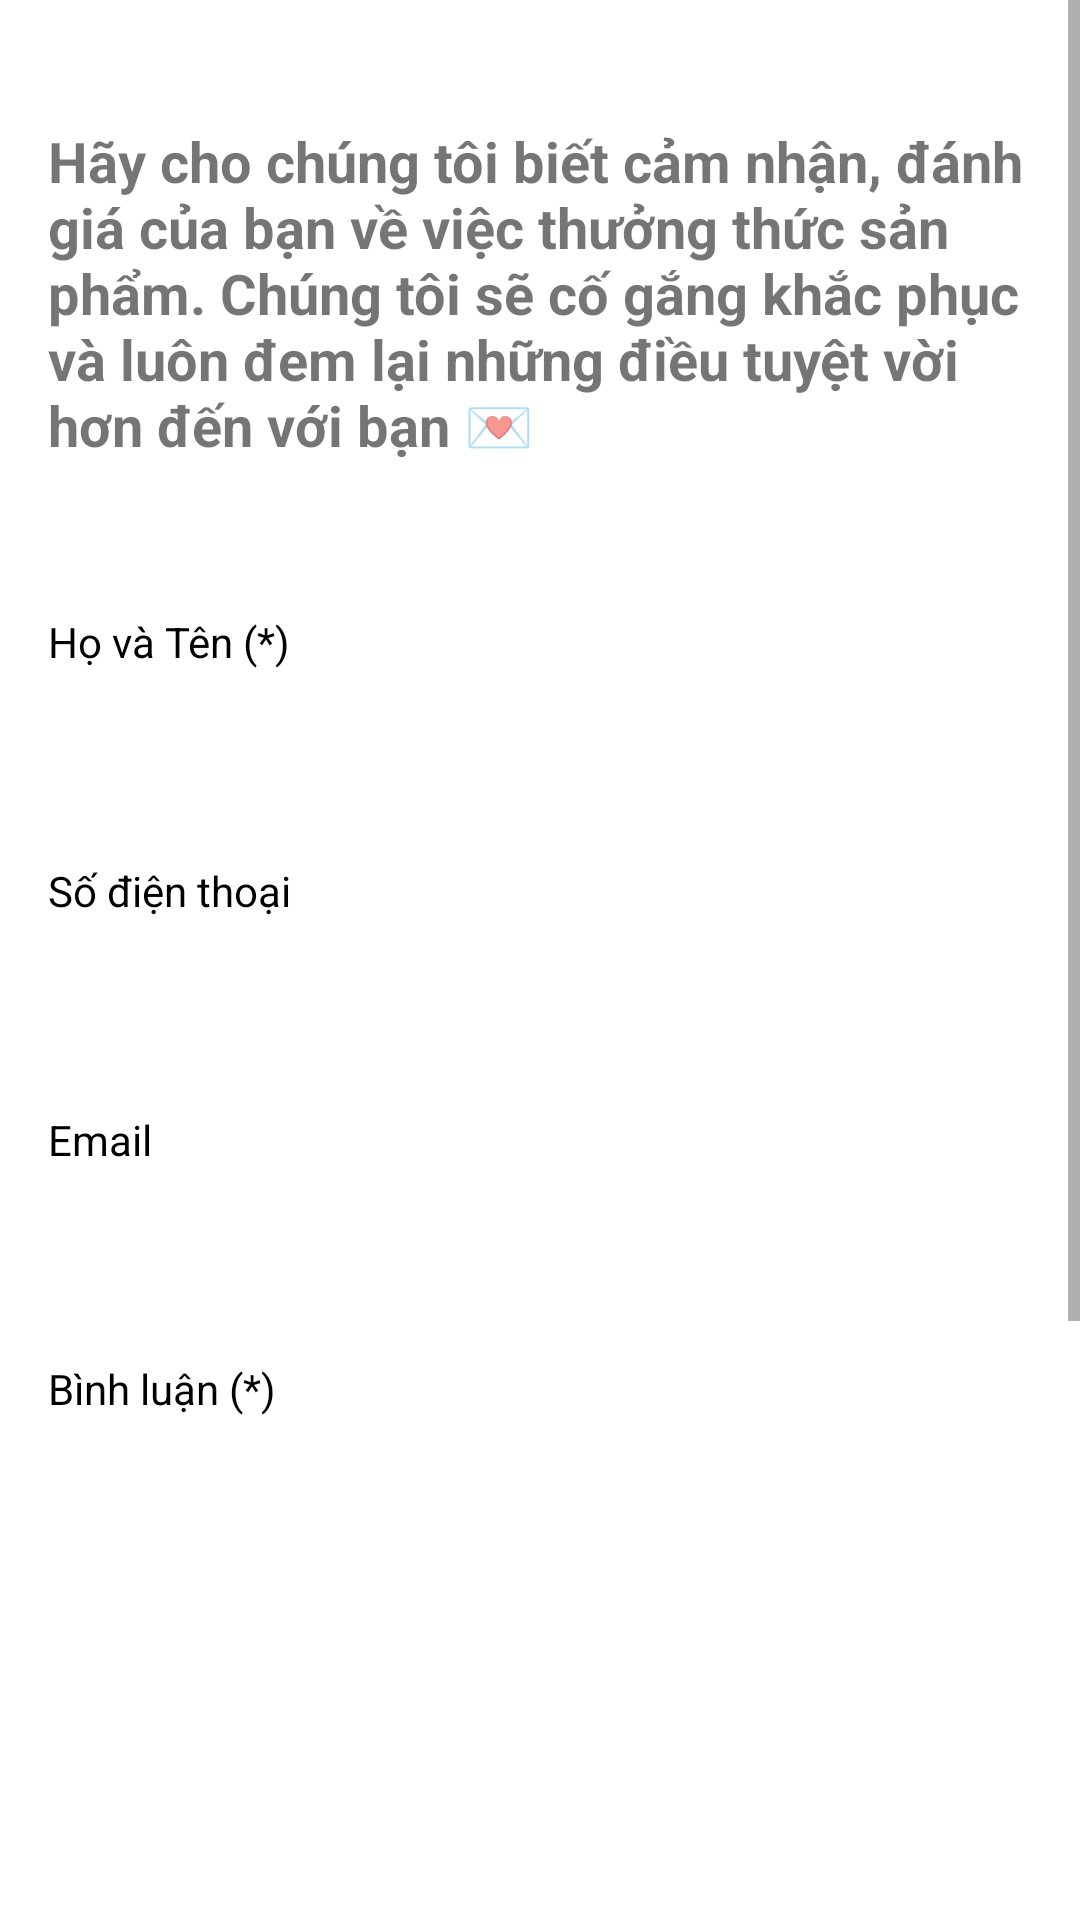

Here is an Android app screen rendered from its layout file. Give the layout XML and the strings, colors and styles it references.
<!-- AndroidManifest.xml: application theme AppTheme -->
<!-- res/layout/fragment_feedback.xml -->
<?xml version="1.0" encoding="utf-8"?>
<ScrollView xmlns:android="http://schemas.android.com/apk/res/android"
    xmlns:tools="http://schemas.android.com/tools"
    android:layout_width="match_parent"
    android:layout_height="wrap_content"
    tools:ignore="Autofill,LabelFor" >

    <LinearLayout
        android:layout_width="match_parent"
        android:layout_height="wrap_content"
        android:background="@color/white"
        android:orientation="vertical"
        android:layout_marginTop="25dp"
        android:padding="@dimen/define_dimen_16">

        <TextView
            android:layout_width="wrap_content"
            android:layout_marginBottom="50dp"
            android:layout_height="wrap_content"
            android:textSize="18.5dp"
            android:textStyle="bold"
            android:text="Hãy cho chúng tôi biết cảm nhận, đánh giá của bạn về việc thưởng thức sản phẩm. Chúng tôi sẽ cố gắng khắc phục và luôn đem lại những điều tuyệt vời hơn đến với bạn 💌"/>
        <TextView
            android:layout_width="wrap_content"
            android:layout_height="wrap_content"
            android:text="@string/feedback_name"
            android:textColor="@color/black" />

        <EditText
            android:id="@+id/edt_name"
            android:layout_width="match_parent"
            android:layout_height="wrap_content"
            android:layout_marginTop="@dimen/define_dimen_5"
            android:background="@drawable/bg_white_shape_border_red"
            android:imeOptions="actionNext"
            android:inputType="text"
            android:padding="@dimen/define_dimen_12"
            android:textSize="@dimen/text_size_small" />

        <TextView
            android:layout_width="wrap_content"
            android:layout_height="wrap_content"
            android:layout_marginTop="@dimen/define_dimen_16"
            android:text="@string/feedback_phone"
            android:textColor="@color/black" />

        <EditText
            android:id="@+id/edt_phone"
            android:layout_width="match_parent"
            android:layout_height="wrap_content"
            android:layout_marginTop="@dimen/define_dimen_5"
            android:background="@drawable/bg_white_shape_border_red"
            android:imeOptions="actionNext"
            android:inputType="phone"
            android:padding="@dimen/define_dimen_12"
            android:textSize="@dimen/text_size_small" />

        <TextView
            android:layout_width="wrap_content"
            android:layout_height="wrap_content"
            android:layout_marginTop="@dimen/define_dimen_16"
            android:text="@string/feedback_email"
            android:textColor="@color/black" />

        <EditText
            android:id="@+id/edt_email"
            android:layout_width="match_parent"
            android:layout_height="wrap_content"
            android:layout_marginTop="@dimen/define_dimen_5"
            android:background="@drawable/bg_white_shape_border_red"
            android:imeOptions="actionNext"
            android:inputType="textEmailAddress"
            android:padding="@dimen/define_dimen_12"
            android:textSize="@dimen/text_size_small" />

        <TextView
            android:layout_width="wrap_content"
            android:layout_height="wrap_content"
            android:layout_marginTop="@dimen/define_dimen_16"
            android:text="@string/feedback_comment"
            android:textColor="@color/black" />

        <EditText
            android:id="@+id/edt_comment"
            android:layout_width="match_parent"
            android:layout_height="@dimen/define_dimen_80"
            android:layout_marginTop="@dimen/define_dimen_5"
            android:background="@drawable/bg_white_shape_border_red"
            android:gravity="start"
            android:imeOptions="actionDone"
            android:maxLength="1000"
            android:inputType="textMultiLine"
            android:padding="@dimen/define_dimen_12"
            android:textSize="@dimen/text_size_small" />

        <TextView
            android:id="@+id/tv_send_feedback"
            android:layout_width="@dimen/define_dimen_200"
            android:layout_height="wrap_content"
            android:layout_gravity="center_horizontal"
            android:layout_marginTop="30dp"
            android:background="@drawable/bg_red_shape_corner_6"
            android:gravity="center"
            android:padding="@dimen/define_dimen_12"
            android:text="@string/send_feedback"
            android:textColor="@color/white"
            android:textStyle="bold"
            android:textSize="20dp" />


        <LinearLayout
            android:layout_width="match_parent"
            android:layout_height="276dp"
            android:gravity="center">

            <TextView
                android:layout_width="wrap_content"
                android:layout_height="wrap_content"
                android:layout_marginBottom="80dp"
                android:gravity="center"
                android:text="©2023 FK ENTERTAINMENT"
                android:textColor="@color/orangePrimary"
                android:textSize="30px"
                android:textStyle="bold" />
        </LinearLayout>
    </LinearLayout>
</ScrollView>
<!-- resources referenced by this layout -->
<resources>
  <color name="black">#000000</color>
  <color name="orangePrimary">#EA8025</color>
  <color name="white">#ffffff</color>
  <dimen name="define_dimen_12">12dp</dimen>
  <dimen name="define_dimen_16">16dp</dimen>
  <dimen name="define_dimen_200">200dp</dimen>
  <dimen name="define_dimen_5">5dp</dimen>
  <dimen name="define_dimen_80">80dp</dimen>
  <dimen name="text_size_small">14sp</dimen>
  <string name="feedback_comment">Bình luận (*)</string>
  <string name="feedback_email">Email</string>
  <string name="feedback_name">Họ và Tên (*)</string>
  <string name="feedback_phone">Số điện thoại</string>
  <string name="send_feedback">GỬI PHẢN HỒI</string>
</resources>
